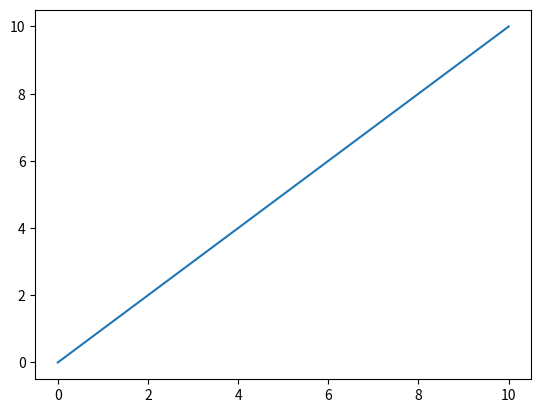

Recreate this plot in Python.
import matplotlib.pyplot as plt
import numpy as np

x = np.linspace(0, 10)
y = x

fig1 = plt.figure(1)
fig2 = plt.figure(2)

plt.plot(x,y)
print(plt.get_fignums())
plt.show()
